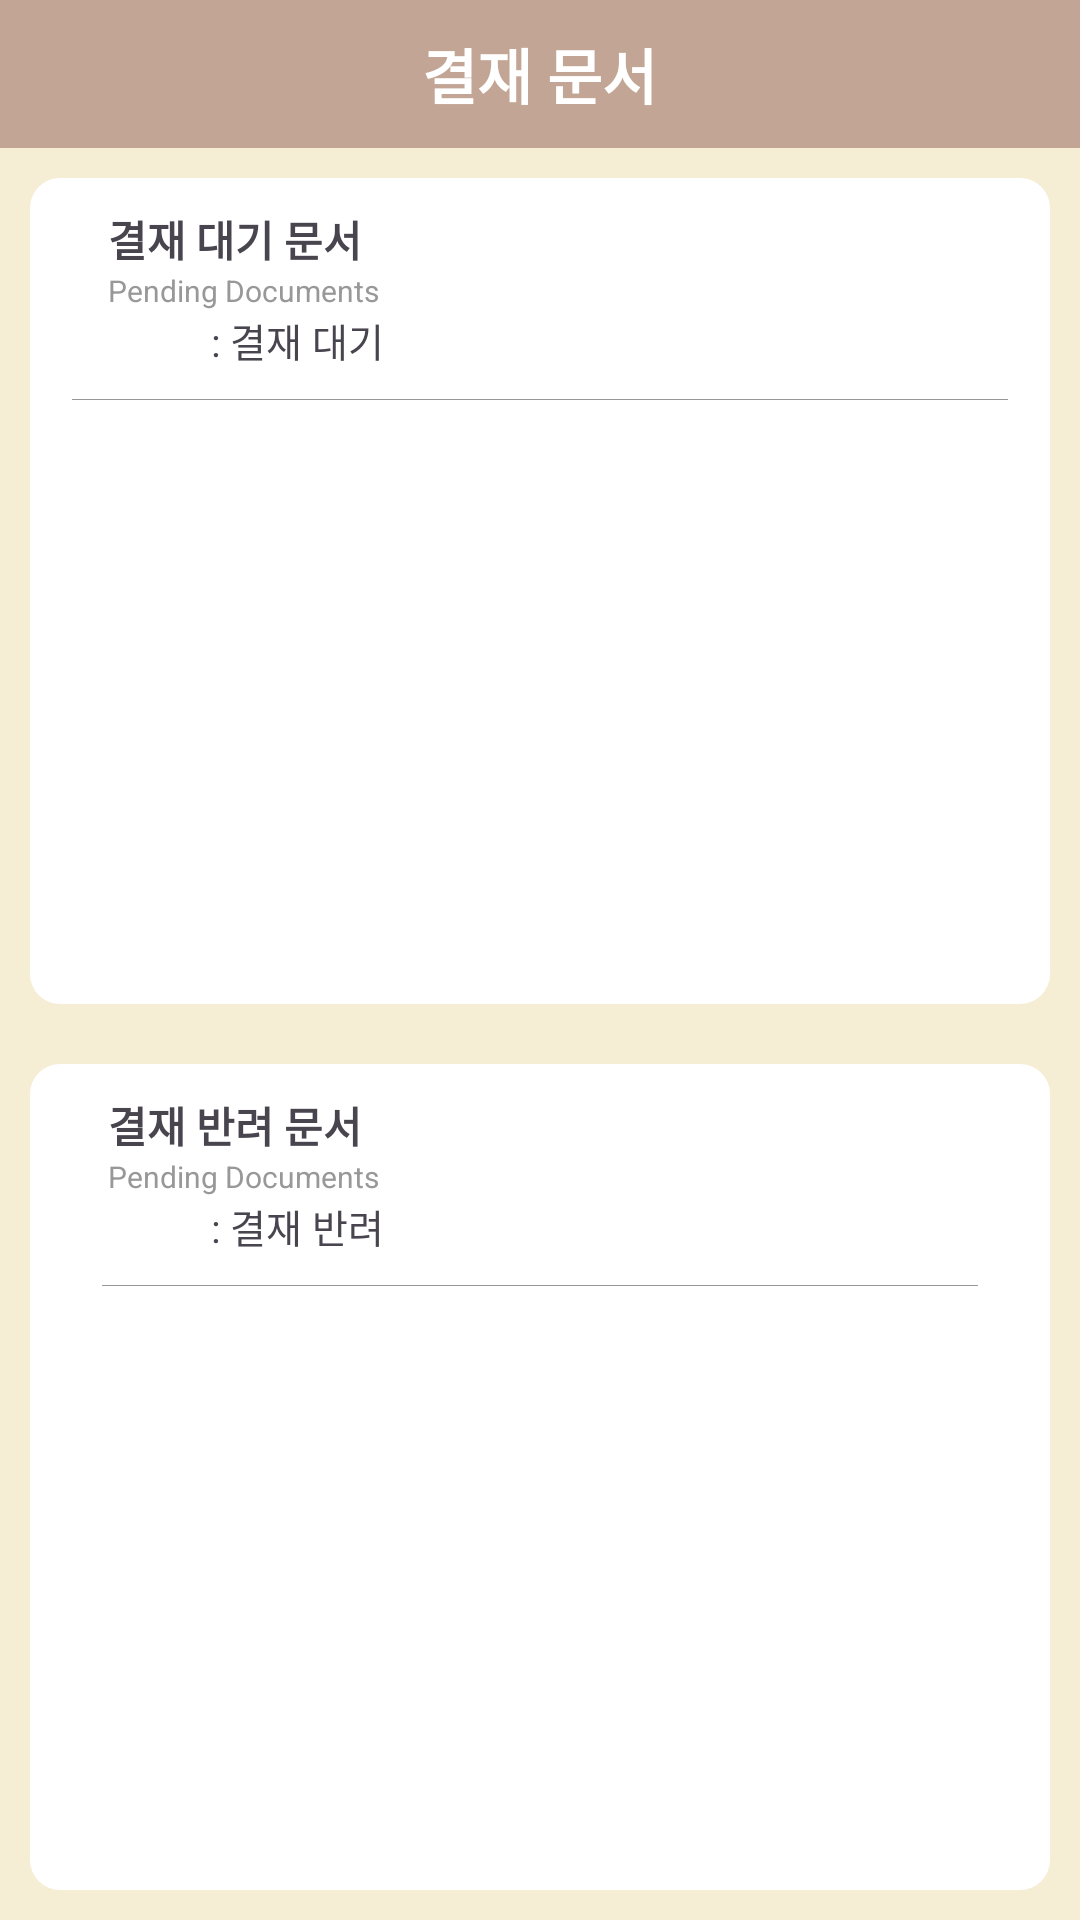

Here is an Android app screen rendered from its layout file. Give the layout XML and the strings, colors and styles it references.
<!-- AndroidManifest.xml: application theme Theme.ls_m_v1 -->
<!-- res/layout/fragment_approval.xml -->
<?xml version="1.0" encoding="utf-8"?>
<LinearLayout xmlns:android="http://schemas.android.com/apk/res/android"
    xmlns:app="http://schemas.android.com/apk/res-auto"
    xmlns:tools="http://schemas.android.com/tools"
    android:layout_width="match_parent"
    android:layout_height="match_parent"
    android:background="#F6EDD5"
    android:orientation="vertical">

    <LinearLayout
        android:layout_width="match_parent"
        android:layout_height="wrap_content"
        android:background="@color/sand"
        android:orientation="vertical"
        android:padding="10dp">

        <TextView
            android:layout_width="wrap_content"
            android:layout_height="wrap_content"
            android:layout_gravity="center"
            android:text="결재 문서"
            android:textColor="#fff"
            android:textSize="20sp"
            android:textStyle="bold" />

    </LinearLayout>

    <LinearLayout
        android:layout_width="match_parent"
        android:layout_height="0dp"
        android:layout_margin="10dp"
        android:layout_weight="1"
        android:background="@drawable/rounded_backround"
        android:orientation="vertical">


        <LinearLayout
            android:layout_width="match_parent"
            android:layout_height="wrap_content"
            android:orientation="vertical"
            android:padding="10dp">

            <TextView
                android:id="@+id/pendingDocumentsTitle"
                android:layout_width="match_parent"
                android:layout_height="wrap_content"
                android:paddingStart="16dp"
                android:text="결재 대기 문서"
                android:textSize="14sp"
                android:textStyle="bold" />

            <TextView
                android:layout_width="match_parent"
                android:layout_height="wrap_content"
                android:paddingStart="16dp"
                android:text="Pending Documents"
                android:textColor="#989898"
                android:textSize="10sp" />

            <LinearLayout
                android:layout_width="match_parent"
                android:layout_height="wrap_content"
                android:orientation="horizontal"
                android:paddingStart="18dp">

                <ImageView
                    android:layout_width="13dp"
                    android:layout_height="13dp"
                    android:layout_gravity="center"
                    android:layout_marginStart="16dp"
                    android:src="@drawable/circle_background"
                    app:tint="@color/orange" />

                <TextView
                    android:layout_width="wrap_content"
                    android:layout_height="wrap_content"
                    android:layout_gravity="center"
                    android:text=" : 결재 대기"
                    android:textSize="13sp" />
            </LinearLayout>
        </LinearLayout>

        <View
            android:layout_width="match_parent"
            android:layout_height="0.3dp"
            android:layout_marginStart="14dp"
            android:layout_marginEnd="14dp"
            android:background="#989898" />

        <androidx.recyclerview.widget.RecyclerView
            android:id="@+id/pendingDocumentsRecyclerView"
            android:layout_width="match_parent"
            android:layout_height="wrap_content"
            android:padding="15dp" />
    </LinearLayout>


    <LinearLayout
        android:layout_width="match_parent"
        android:layout_height="0dp"
        android:layout_margin="10dp"
        android:padding="10dp"
        android:layout_weight="1"
        android:background="@drawable/rounded_backround"
        android:orientation="vertical">

        <LinearLayout
            android:layout_width="match_parent"
            android:layout_height="wrap_content"
            android:orientation="vertical">

            <TextView
                android:layout_width="match_parent"
                android:layout_height="wrap_content"
                android:paddingStart="16dp"
                android:text="결재 반려 문서"
                android:textSize="14sp"
                android:textStyle="bold" />

            <TextView
                android:layout_width="match_parent"
                android:layout_height="wrap_content"
                android:paddingStart="16dp"
                android:text="Pending Documents"
                android:textColor="#989898"
                android:textSize="10sp" />

            <LinearLayout
                android:layout_width="match_parent"
                android:layout_height="wrap_content"
                android:orientation="horizontal"
                android:paddingStart="18dp">

                <ImageView
                    android:layout_width="13dp"
                    android:layout_height="13dp"
                    android:layout_gravity="center"
                    android:layout_marginStart="16dp"
                    android:src="@drawable/circle_background"
                    app:tint="@color/red" />

                <TextView
                    android:layout_width="wrap_content"
                    android:layout_height="wrap_content"
                    android:layout_gravity="center"
                    android:text=" : 결재 반려"
                    android:textSize="13sp" />
            </LinearLayout>
        </LinearLayout>

        <View
            android:layout_width="match_parent"
            android:layout_height="0.3dp"
            android:layout_marginStart="14dp"
            android:layout_marginTop="10dp"
            android:layout_marginEnd="14dp"
            android:background="#989898" />

        <androidx.recyclerview.widget.RecyclerView
            android:id="@+id/rejectedDocumentsRecyclerView"
            android:layout_width="match_parent"
            android:layout_height="wrap_content"
            android:padding="8dp" />
    </LinearLayout>

</LinearLayout>
<!-- resources referenced by this layout -->
<resources>
  <color name="sand">#c2a594</color>
  <!-- drawable circle_background (drawable) -->
  <?xml version="1.0" encoding="utf-8"?>
  <shape xmlns:android="http://schemas.android.com/apk/res/android">
      <solid android:color="#FFFFFF"/>
      <size android:width="15dp"
          android:height="15dp"/>
      <corners android:radius="20dp"/>
  </shape>
  <!-- drawable rounded_backround (drawable) -->
  <?xml version="1.0" encoding="utf-8"?>
  <shape xmlns:android="http://schemas.android.com/apk/res/android">
      <solid android:color="#ffffff"/> 
      <corners android:radius="10dp"/> 
  </shape>
  <style name="Theme.ls_m_v1" parent="Base.Theme.ls_m_v1" />
  <style name="Base.Theme.ls_m_v1" parent="Theme.Material3.DayNight.NoActionBar">
          
          
          <item name="android:windowLightStatusBar">false</item>
          <item name="android:statusBarColor">@color/sand</item>
      </style>
</resources>
